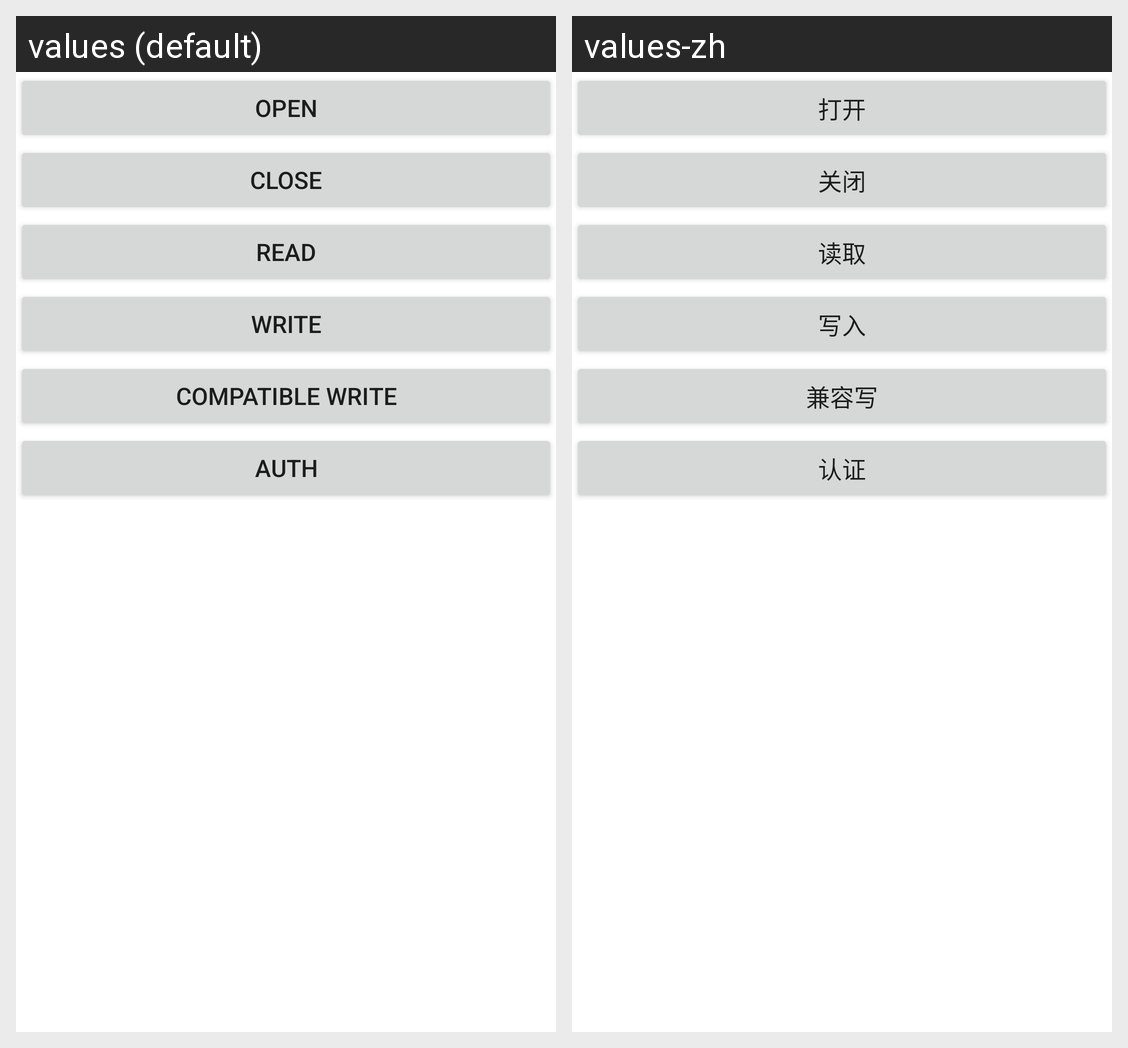

Locale-by-locale string values for the Android screen shown in this grid:
Android screen res/layout/fragment_mful_c_card.xml rendered under 2 locales, left to right: values (default), values-zh. Device: Nexus 5 (rendered at 1080×1920; each locale shown at half size, 540×960, under a caption strip naming it); theme AppTheme.
Strings drawn on this screen, with the default value and each locale's value (text and hints the layout hard-codes, and strings that could not be matched under every locale, appear in the picture but are not listed):

btn_mful_c_open
  values: OPEN
  values-zh: 打开

btn_mful_c_close
  values: CLOSE
  values-zh: 关闭

btn_mful_c_read
  values: READ
  values-zh: 读取

btn_mful_c_write
  values: WRITE
  values-zh: 写入

btn_mful_c_compatible_write
  values: COMPATIBLE WRITE
  values-zh: 兼容写

btn_mful_c_auth
  values: AUTH
  values-zh: 认证
